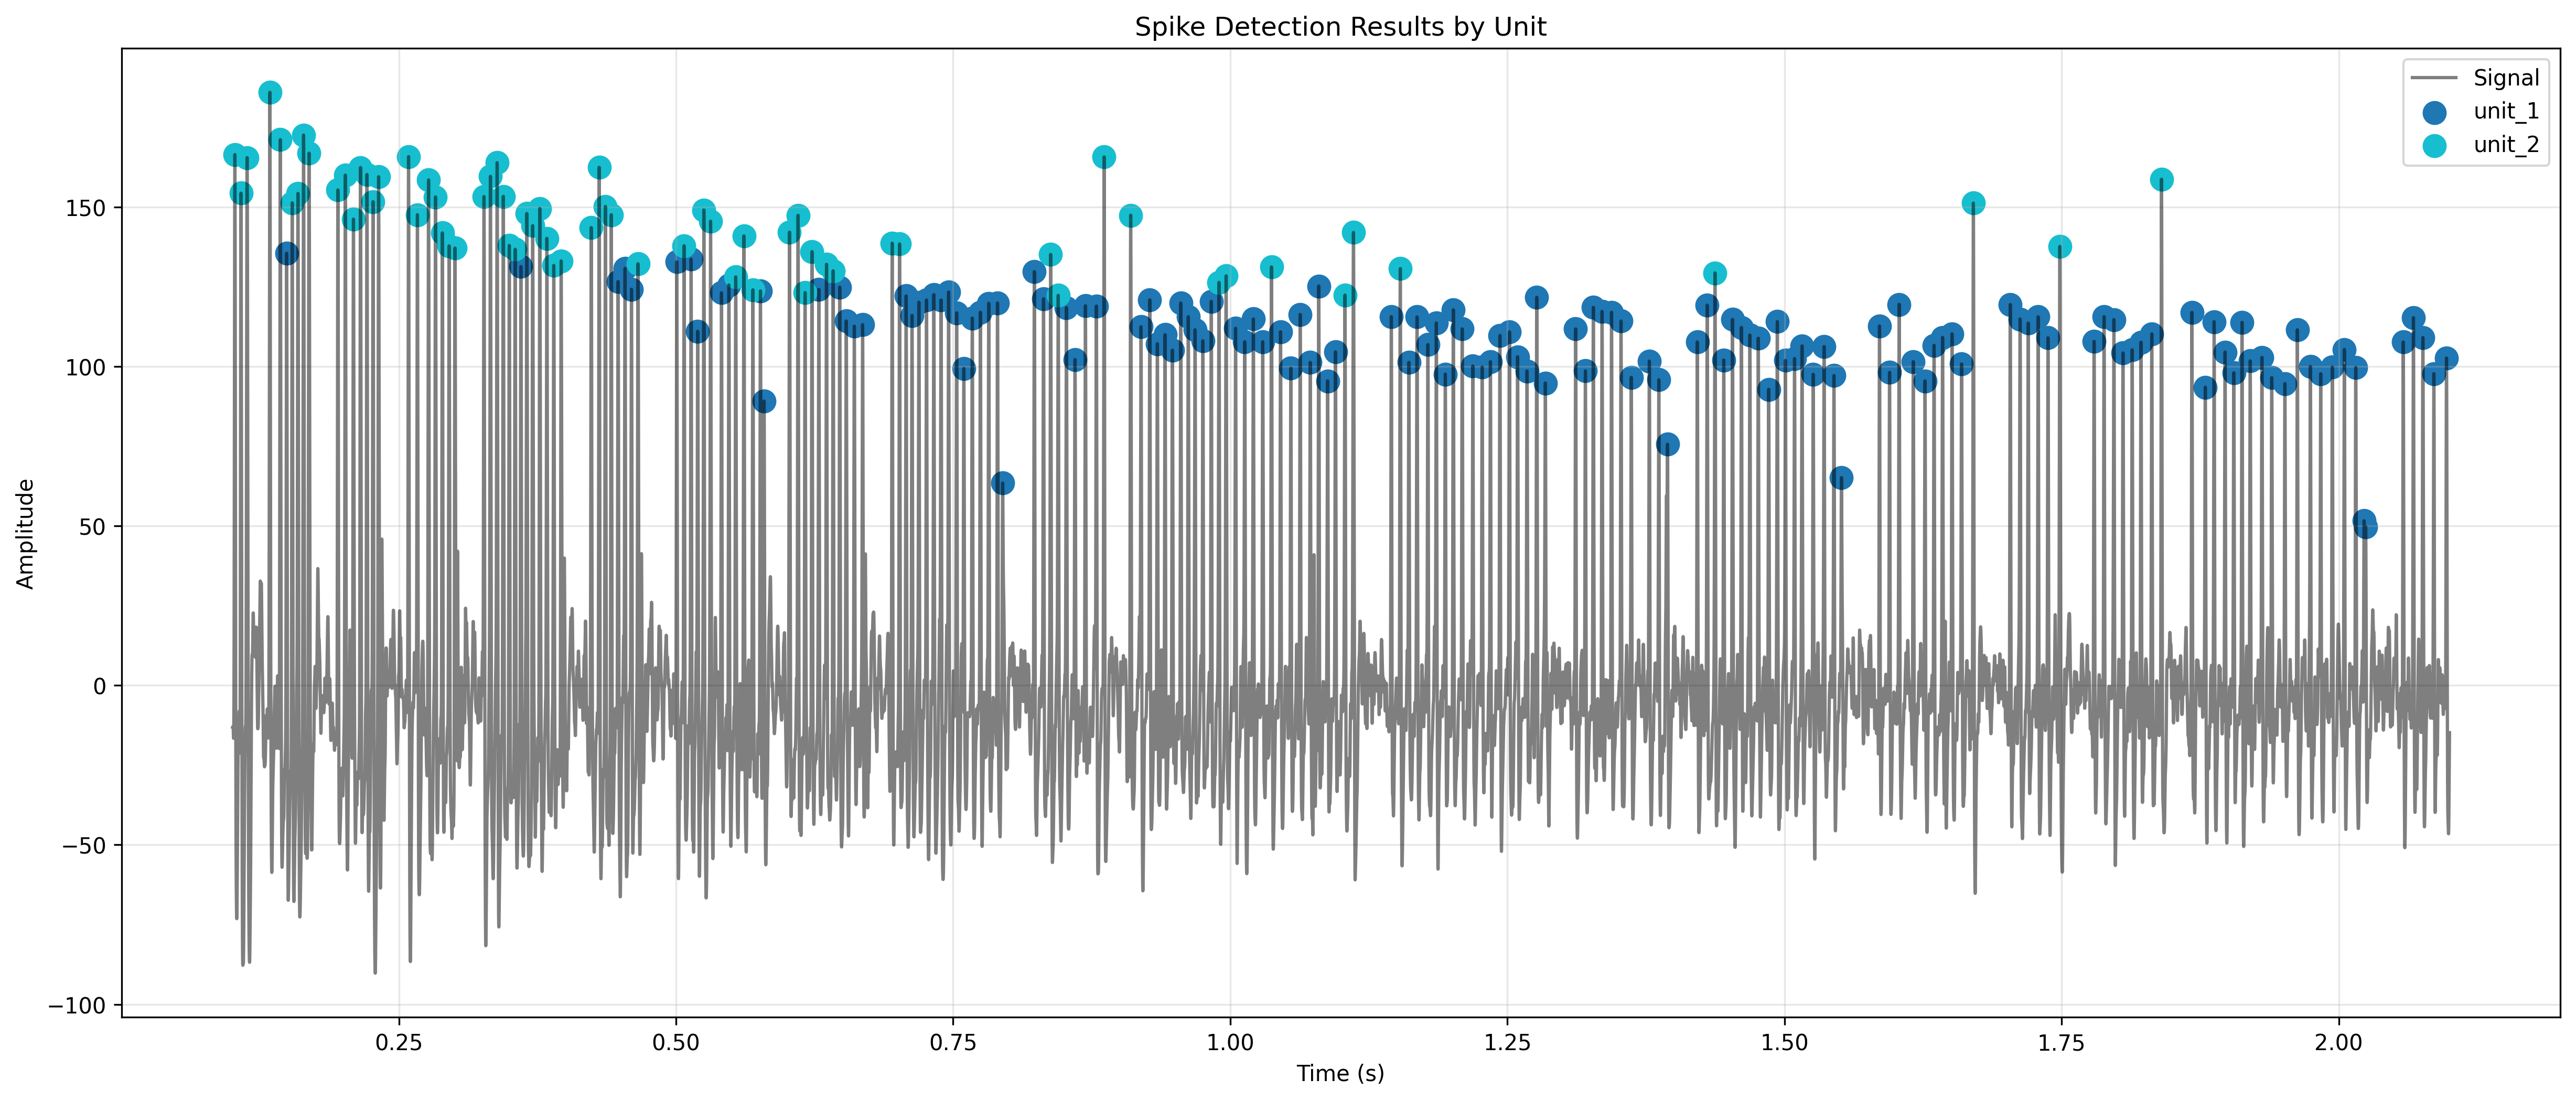

Data behind this chart, as committed beside it:
spike_times, spike_values, unit
0.102, 166.4, unit_2
0.1076, 154.3, unit_2
0.1131, 165.4, unit_2
0.1336, 185.9, unit_2
0.143, 171.1, unit_2
0.1488, 135.5, unit_1
0.1538, 151.3, unit_2
0.159, 154.2, unit_2
0.164, 172.5, unit_2
0.169, 166.8, unit_2
0.195, 155.3, unit_2
0.2017, 160, unit_2
0.209, 146.2, unit_2
0.2154, 162.3, unit_2
0.2212, 160.2, unit_2
0.2267, 151.6, unit_2
0.2317, 159.5, unit_2
0.2587, 165.8, unit_2
0.2667, 147.5, unit_2
0.2768, 158.5, unit_2
0.283, 153.1, unit_2
0.2892, 141.9, unit_2
0.2953, 137.8, unit_2
0.3006, 137.1, unit_2
0.3268, 153.3, unit_2
0.3326, 159.6, unit_2
0.3386, 163.9, unit_2
0.3442, 153.3, unit_2
0.3496, 137.9, unit_2
0.3549, 136.7, unit_2
0.3601, 131.3, unit_1
0.3654, 147.9, unit_2
0.3707, 144.1, unit_2
0.3771, 149.5, unit_2
0.3835, 140.1, unit_2
0.3897, 131.7, unit_2
0.3964, 133.1, unit_2
0.4235, 143.5, unit_2
0.4307, 162.4, unit_2
0.4363, 150.1, unit_2
0.4416, 147.5, unit_2
0.4478, 126.6, unit_1
0.454, 130.7, unit_1
0.4598, 124.2, unit_1
0.4657, 132.2, unit_2
0.5007, 132.8, unit_1
0.5073, 137.8, unit_2
0.5136, 133.6, unit_1
0.5196, 111, unit_1
0.5251, 149, unit_2
0.5312, 145.5, unit_2
0.541, 123.1, unit_1
0.5477, 125.5, unit_1
0.5539, 128.1, unit_2
0.5613, 140.9, unit_2
0.5693, 124, unit_2
0.5762, 123.7, unit_1
0.5795, 89.13, unit_1
0.6024, 142.1, unit_2
0.6101, 147.4, unit_2
... 153 more rows
